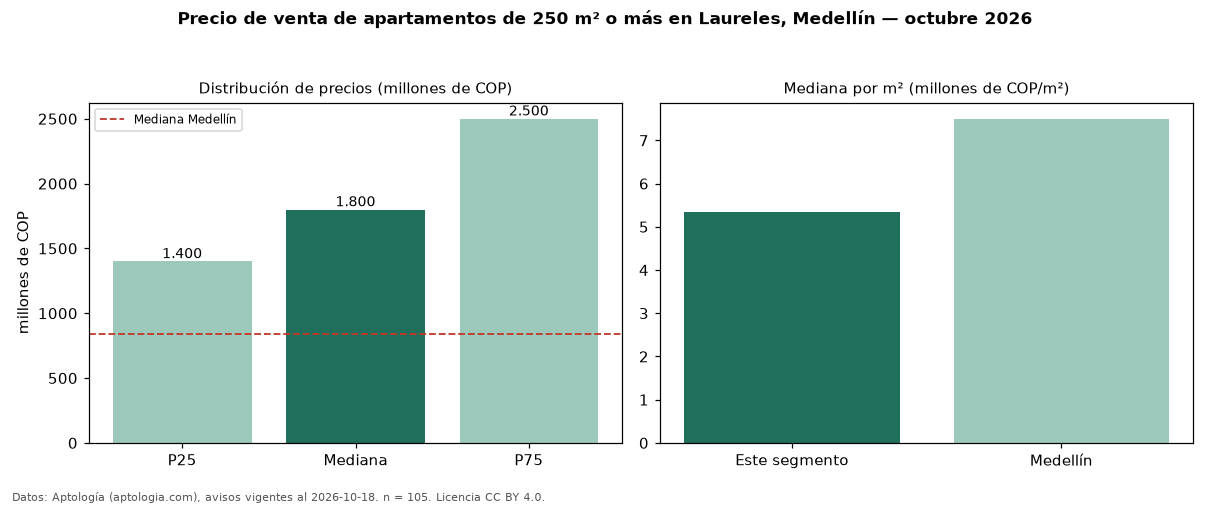

The table this chart was drawn from, first rows:
seccion, metrica, valor, moneda, n
filtro, area6, de 250 m² o más, , 105
precio, p25, 1400000000, COP, 105
precio, mediana, 1800000000, COP, 105
precio, p75, 2500000000, COP, 105
precio, minimo, 890000000, COP, 105
precio, maximo, 4200000000, COP, 105
m2, mediana_precio_m2, 5338571, COP, 105
m2, area_mediana_m2, 320.0, m2, 105
admin, mediana_admin_mes, 1000000, COP, 66
banos, mediana_banos, 5.0, , 
parqueadero, pct_con_parqueadero, 97.1, %, 105
estrato, estrato_mas_frecuente, 5, , 99
habitaciones, 3+, 1800000000, COP, 104
ciudad, mediana_ciudad_referencia, 840000000, COP, 
ciudad, mediana_m2_ciudad, 7500000, COP, 
fuente, fecha_datos, 2026-10-18, , 
fuente, atribucion, https://www.aptologia.com/venta/medellin…, , 
fuente, licencia, CC BY 4.0, , 
